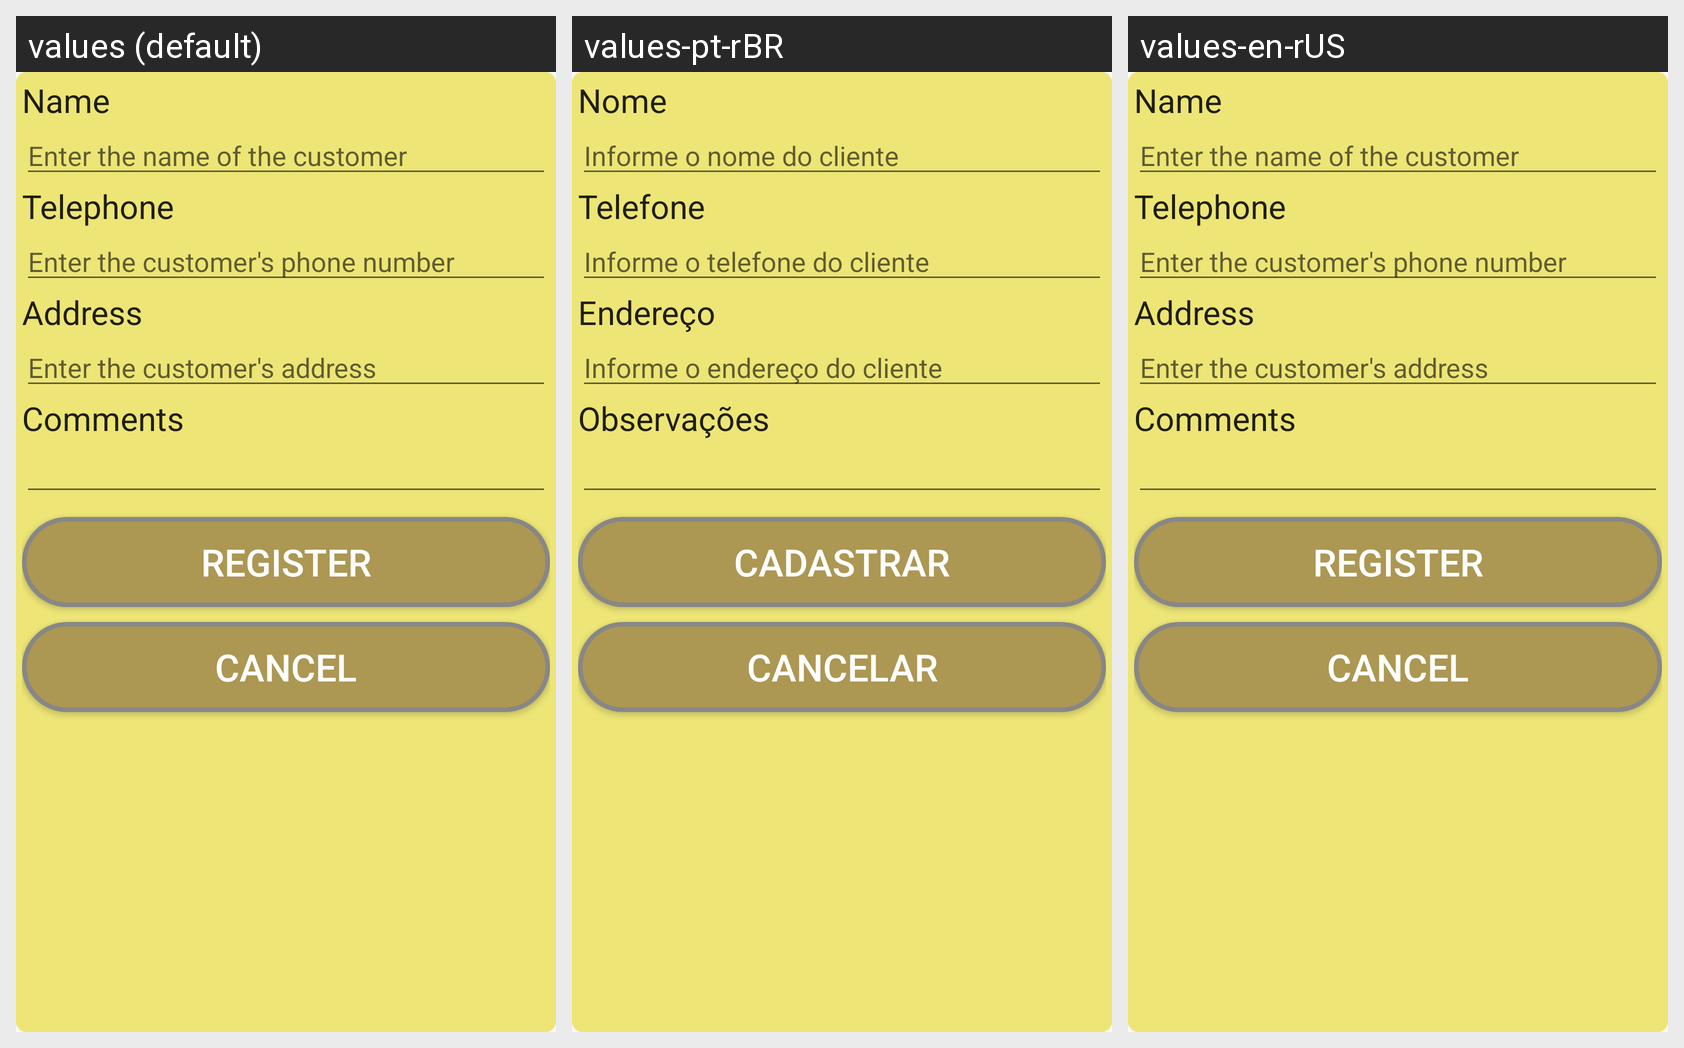

The same Android screen rendered under several of its app's locales, left to right. List the strings drawn on it with the default value and each locale's translation.
Android screen res/layout/activity_novo_cliente.xml rendered under 3 locales, left to right: values (default), values-pt-rBR, values-en-rUS. Device: Nexus 5 (rendered at 1080×1920; each locale shown at half size, 540×960, under a caption strip naming it); theme AppTheme.
Strings drawn on this screen, with the default value and each locale's value (text and hints the layout hard-codes, and strings that could not be matched under every locale, appear in the picture but are not listed):

tv_nome
  values: Name
  values-pt-rBR: Nome
  values-en-rUS: Name

hint_informe_nome
  values: Enter the name of the customer
  values-pt-rBR: Informe o nome do cliente
  values-en-rUS: Enter the name of the customer

tv_telefone
  values: Telephone
  values-pt-rBR: Telefone
  values-en-rUS: Telephone

hint_informe_telefone
  values: Enter the customer's phone number
  values-pt-rBR: Informe o telefone do cliente
  values-en-rUS: Enter the customer's phone number

tv_endereco
  values: Address
  values-pt-rBR: Endereço
  values-en-rUS: Address

hint_informe_endereco
  values: Enter the customer's address
  values-pt-rBR: Informe o endereço do cliente
  values-en-rUS: Enter the customer's address

tv_observacoes
  values: Comments
  values-pt-rBR: Observações
  values-en-rUS: Comments

botao_cadastrar
  values: Register
  values-pt-rBR: Cadastrar
  values-en-rUS: Register

botao_cancelar
  values: Cancel
  values-pt-rBR: Cancelar
  values-en-rUS: Cancel
